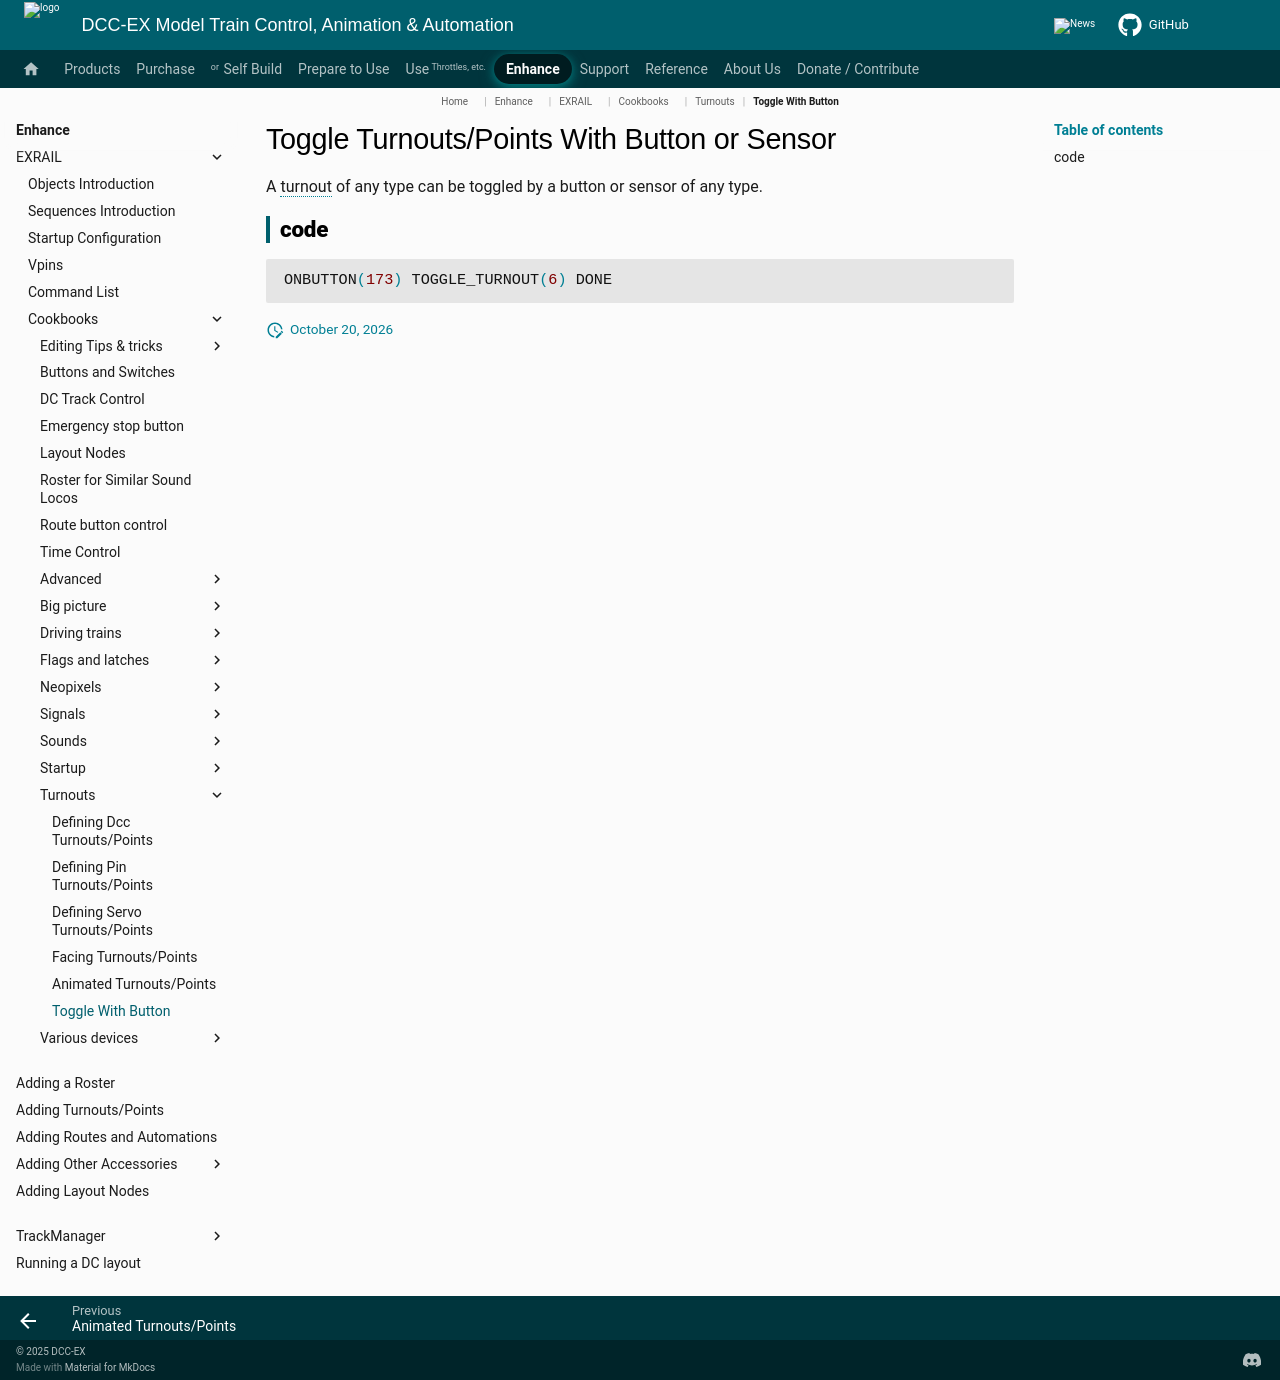

repository: DCC-EX/mkdocs-test · page: enhance/exrail/cookbooks/turnouts/toggle-with-button/index.html · generator: mkdocs

# Toggle Turnouts/Points With Button or Sensor

A turnout of any type can be toggled by a button or sensor of any type.

## code

```cpp
ONBUTTON(173) TOGGLE_TURNOUT(6) DONE
```
